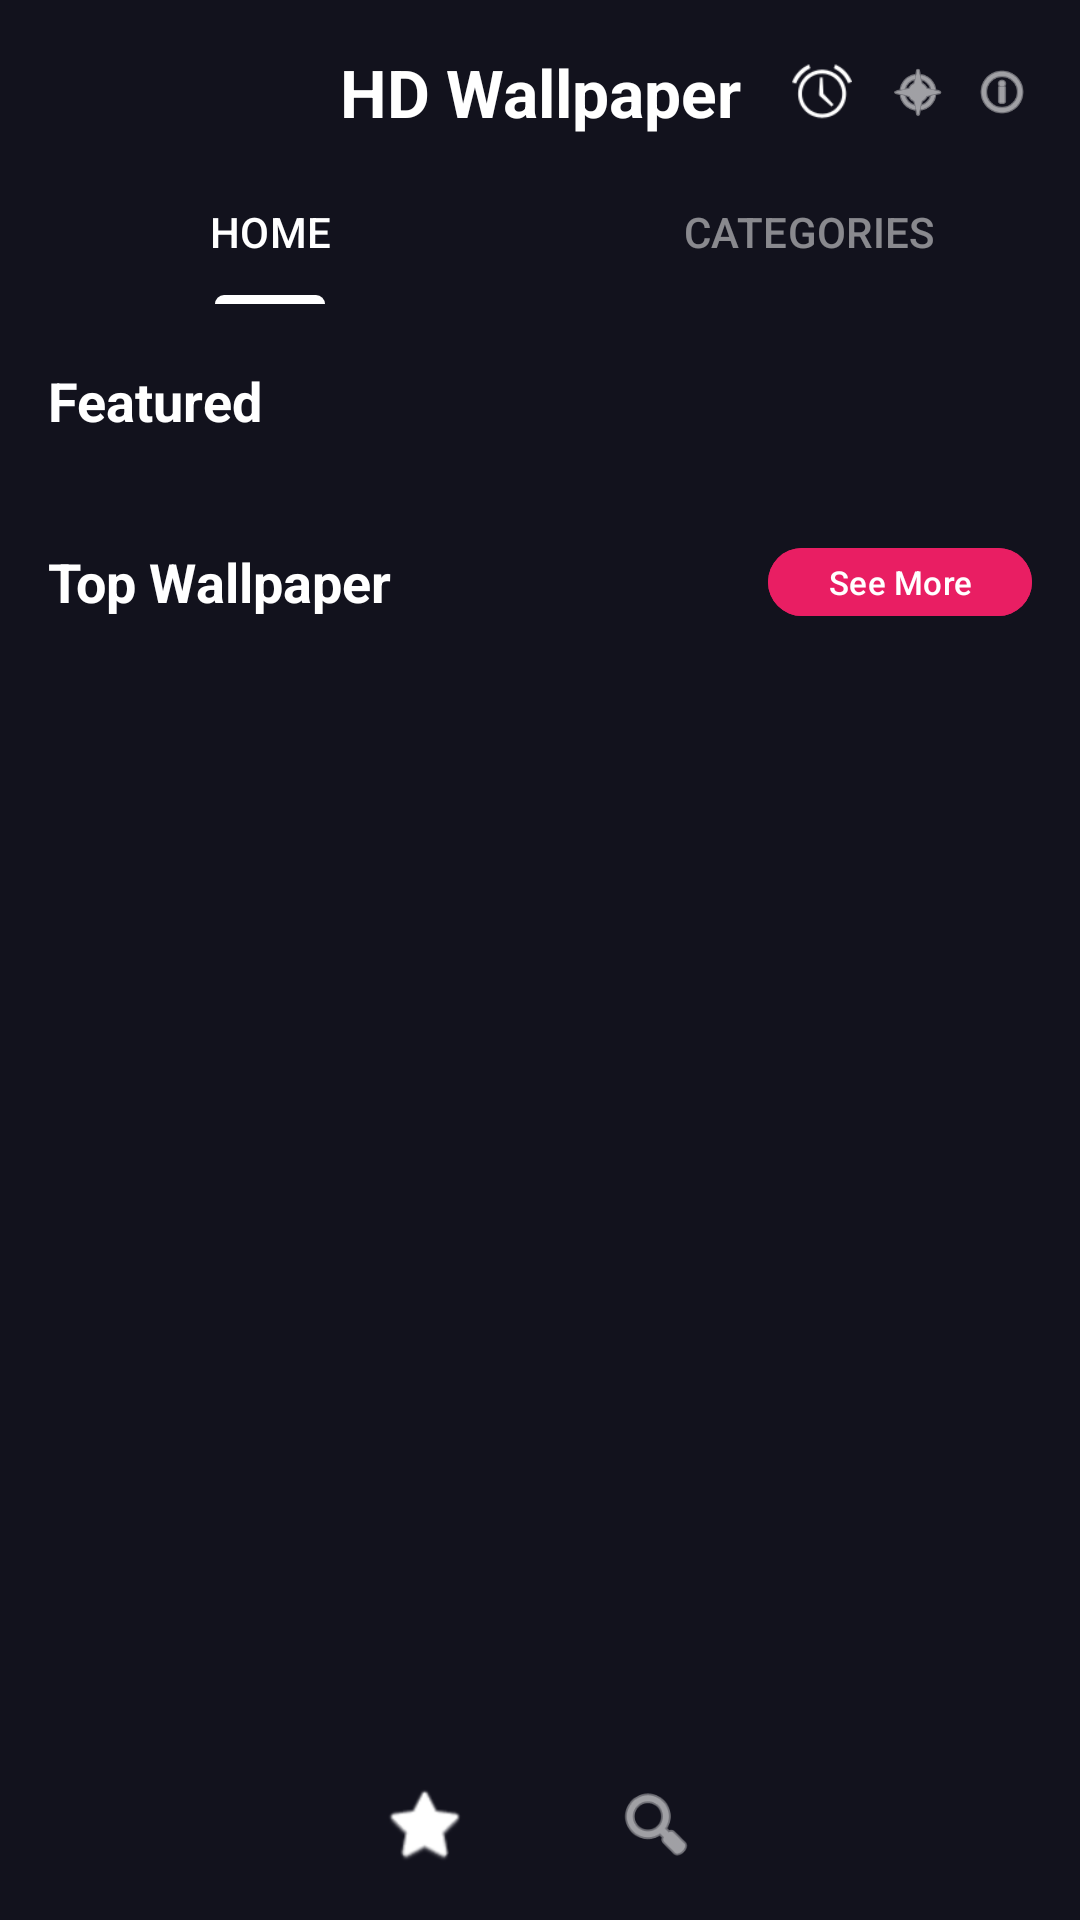

Produce the Android XML layout that renders to this screen, including the resource entries it uses.
<!-- AndroidManifest.xml: application theme Theme.BaseClean -->
<!-- res/layout/fragment_home.xml -->
<?xml version="1.0" encoding="utf-8"?>
<androidx.constraintlayout.widget.ConstraintLayout xmlns:android="http://schemas.android.com/apk/res/android"
    xmlns:app="http://schemas.android.com/apk/res-auto"
    xmlns:tools="http://schemas.android.com/tools"
    android:layout_width="match_parent"
    android:layout_height="match_parent"
    android:background="#12121D">

    
    <androidx.constraintlayout.widget.ConstraintLayout
        android:id="@+id/headerBar"
        android:layout_width="match_parent"
        android:layout_height="wrap_content"
        android:paddingTop="16dp"
        app:layout_constraintTop_toTopOf="parent">

        <TextView
            android:id="@+id/tvTitle"
            android:layout_width="wrap_content"
            android:layout_height="wrap_content"
            android:text="@string/hd_wallpaper"
            android:textColor="@color/white"
            android:textSize="22sp"
            android:textStyle="bold"
            app:layout_constraintEnd_toEndOf="parent"
            app:layout_constraintStart_toStartOf="parent"
            app:layout_constraintTop_toTopOf="parent" />

        <LinearLayout
            android:layout_width="wrap_content"
            android:layout_height="wrap_content"
            android:layout_marginEnd="16dp"
            android:gravity="center_vertical"
            android:orientation="horizontal"
            app:layout_constraintBottom_toBottomOf="@id/tvTitle"
            app:layout_constraintEnd_toEndOf="parent"
            app:layout_constraintTop_toTopOf="@id/tvTitle">

            <ImageView
                android:layout_width="20dp"
                android:layout_height="20dp"
                android:layout_marginEnd="12dp"
                android:src="@android:drawable/ic_lock_idle_alarm"
                app:tint="@color/white" />

            <ImageView
                android:layout_width="20dp"
                android:layout_height="20dp"
                android:layout_marginEnd="8dp"
                android:src="@android:drawable/ic_menu_compass"
                app:tint="@color/white" />

            <ImageView
                android:layout_width="20dp"
                android:layout_height="20dp"
                android:src="@android:drawable/ic_menu_info_details"
                app:tint="@color/white" />
        </LinearLayout>
    </androidx.constraintlayout.widget.ConstraintLayout>

    
    <com.google.android.material.tabs.TabLayout
        android:id="@+id/tabLayout"
        android:layout_width="match_parent"
        android:layout_height="wrap_content"
        android:layout_marginTop="8dp"
        android:background="@android:color/transparent"
        app:layout_constraintTop_toBottomOf="@id/headerBar"
        app:tabIndicatorColor="@color/white"
        app:tabIndicatorFullWidth="false"
        app:tabIndicatorHeight="3dp"
        app:tabSelectedTextColor="@color/white"
        app:tabTextColor="#80FFFFFF">

        <com.google.android.material.tabs.TabItem
            android:layout_width="wrap_content"
            android:layout_height="wrap_content"
            android:text="@string/home_tab" />

        <com.google.android.material.tabs.TabItem
            android:layout_width="wrap_content"
            android:layout_height="wrap_content"
            android:text="@string/categories_tab" />
    </com.google.android.material.tabs.TabLayout>

    
    <FrameLayout
        android:id="@+id/contentContainer"
        android:layout_width="match_parent"
        android:layout_height="0dp"
        app:layout_constraintBottom_toTopOf="@id/bottomBar"
        app:layout_constraintTop_toBottomOf="@id/tabLayout">

        
        <androidx.core.widget.NestedScrollView
            android:id="@+id/layoutHome"
            android:layout_width="match_parent"
            android:layout_height="match_parent"
            android:fillViewport="true"
            android:visibility="visible">

            <androidx.constraintlayout.widget.ConstraintLayout
                android:layout_width="match_parent"
                android:layout_height="wrap_content"
                android:paddingBottom="24dp">

                <TextView
                    android:id="@+id/tvFeatured"
                    android:layout_width="wrap_content"
                    android:layout_height="wrap_content"
                    android:layout_marginStart="16dp"
                    android:layout_marginTop="20dp"
                    android:text="@string/featured"
                    android:textColor="@color/white"
                    android:textSize="18sp"
                    android:textStyle="bold"
                    app:layout_constraintStart_toStartOf="parent"
                    app:layout_constraintTop_toTopOf="parent" />

                <androidx.recyclerview.widget.RecyclerView
                    android:id="@+id/rvFeatured"
                    android:layout_width="match_parent"
                    android:layout_height="wrap_content"
                    android:layout_marginTop="12dp"
                    android:clipToPadding="false"
                    android:orientation="horizontal"
                    android:paddingHorizontal="12dp"
                    app:layoutManager="androidx.recyclerview.widget.LinearLayoutManager"
                    app:layout_constraintTop_toBottomOf="@id/tvFeatured"
                    tools:listitem="@layout/item_featured" />

                <TextView
                    android:id="@+id/tvTopWallpaper"
                    android:layout_width="wrap_content"
                    android:layout_height="wrap_content"
                    android:layout_marginStart="16dp"
                    android:layout_marginTop="24dp"
                    android:text="@string/top_wallpaper"
                    android:textColor="@color/white"
                    android:textSize="18sp"
                    android:textStyle="bold"
                    app:layout_constraintStart_toStartOf="parent"
                    app:layout_constraintTop_toBottomOf="@id/rvFeatured" />

                <com.google.android.material.button.MaterialButton
                    android:id="@+id/btnSeeMore"
                    android:layout_width="wrap_content"
                    android:layout_height="wrap_content"
                    android:layout_marginEnd="16dp"
                    android:backgroundTint="#E91E63"
                    android:insetTop="0dp"
                    android:insetBottom="0dp"
                    android:minHeight="0dp"
                    android:paddingHorizontal="14dp"
                    android:paddingVertical="4dp"
                    android:text="@string/see_more"
                    android:textAllCaps="false"
                    android:textColor="@color/white"
                    android:textSize="11sp"
                    app:cornerRadius="16dp"
                    app:layout_constraintBottom_toBottomOf="@id/tvTopWallpaper"
                    app:layout_constraintEnd_toEndOf="parent"
                    app:layout_constraintTop_toTopOf="@id/tvTopWallpaper" />

                <androidx.recyclerview.widget.RecyclerView
                    android:id="@+id/rvTopWallpaper"
                    android:layout_width="match_parent"
                    android:layout_height="wrap_content"
                    android:layout_marginTop="16dp"
                    android:nestedScrollingEnabled="false"
                    android:paddingHorizontal="8dp"
                    app:layoutManager="androidx.recyclerview.widget.StaggeredGridLayoutManager"
                    app:layout_constraintTop_toBottomOf="@id/tvTopWallpaper"
                    app:spanCount="2"
                    tools:listitem="@layout/item_wallpaper" />
            </androidx.constraintlayout.widget.ConstraintLayout>
        </androidx.core.widget.NestedScrollView>

        
        <androidx.recyclerview.widget.RecyclerView
            android:id="@+id/rvCategories"
            android:layout_width="match_parent"
            android:layout_height="match_parent"
            android:clipToPadding="false"
            android:visibility="gone"
            app:layoutManager="androidx.recyclerview.widget.LinearLayoutManager"
            tools:listitem="@layout/item_category" />
    </FrameLayout>

    
    <androidx.constraintlayout.widget.ConstraintLayout
        android:id="@+id/bottomBar"
        android:layout_width="match_parent"
        android:layout_height="64dp"
        android:background="#12121D"
        app:layout_constraintBottom_toBottomOf="parent">

        <ImageView
            android:id="@+id/ivHome"
            android:layout_width="28dp"
            android:layout_height="28dp"
            android:src="@drawable/ic_app"
            app:layout_constraintBottom_toBottomOf="parent"
            app:layout_constraintEnd_toStartOf="@id/ivFavorite"
            app:layout_constraintHorizontal_chainStyle="spread"
            app:layout_constraintStart_toStartOf="parent"
            app:layout_constraintTop_toTopOf="parent"
            app:tint="#E91E63" />

        <ImageView
            android:id="@+id/ivFavorite"
            android:layout_width="28dp"
            android:layout_height="28dp"
            android:src="@android:drawable/btn_star_big_off"
            app:layout_constraintBottom_toBottomOf="parent"
            app:layout_constraintEnd_toStartOf="@id/ivSearch"
            app:layout_constraintStart_toEndOf="@id/ivHome"
            app:layout_constraintTop_toTopOf="parent"
            app:tint="@color/white" />

        <ImageView
            android:id="@+id/ivSearch"
            android:layout_width="28dp"
            android:layout_height="28dp"
            android:src="@android:drawable/ic_menu_search"
            app:layout_constraintBottom_toBottomOf="parent"
            app:layout_constraintEnd_toStartOf="@id/ivProfile"
            app:layout_constraintStart_toEndOf="@id/ivFavorite"
            app:layout_constraintTop_toTopOf="parent"
            app:tint="@color/white" />

        <ImageView
            android:id="@+id/ivProfile"
            android:layout_width="28dp"
            android:layout_height="28dp"
            android:src="@drawable/ic_user"
            app:layout_constraintBottom_toBottomOf="parent"
            app:layout_constraintEnd_toEndOf="parent"
            app:layout_constraintStart_toEndOf="@id/ivSearch"
            app:layout_constraintTop_toTopOf="parent"
            app:tint="@color/white" />
    </androidx.constraintlayout.widget.ConstraintLayout>

</androidx.constraintlayout.widget.ConstraintLayout>
<!-- res/layout/item_featured.xml (included above) -->
<?xml version="1.0" encoding="utf-8"?>
<com.google.android.material.card.MaterialCardView xmlns:android="http://schemas.android.com/apk/res/android"
    xmlns:app="http://schemas.android.com/apk/res-auto"
    android:layout_width="140dp"
    android:layout_height="100dp"
    android:layout_margin="4dp"
    app:cardCornerRadius="12dp"
    app:cardElevation="0dp"
    app:strokeWidth="0dp">

    <FrameLayout
        android:layout_width="match_parent"
        android:layout_height="match_parent">

        <ImageView
            android:id="@+id/ivFeatured"
            android:layout_width="match_parent"
            android:layout_height="match_parent"
            android:scaleType="centerCrop"
            android:src="@drawable/ic_launcher_background" />

        <View
            android:layout_width="match_parent"
            android:layout_height="match_parent"
            android:background="#4D000000" />

        <TextView
            android:id="@+id/tvFeaturedTitle"
            android:layout_width="wrap_content"
            android:layout_height="wrap_content"
            android:layout_gravity="bottom|start"
            android:layout_margin="8dp"
            android:text="Arts"
            android:textColor="@color/white"
            android:textSize="14sp"
            android:textStyle="bold" />
    </FrameLayout>
</com.google.android.material.card.MaterialCardView>
<!-- res/layout/item_wallpaper.xml (included above) -->
<?xml version="1.0" encoding="utf-8"?>
<com.google.android.material.card.MaterialCardView xmlns:android="http://schemas.android.com/apk/res/android"
    xmlns:app="http://schemas.android.com/apk/res-auto"
    android:layout_width="match_parent"
    android:layout_height="wrap_content"
    android:layout_margin="4dp"
    app:cardCornerRadius="12dp"
    app:cardElevation="0dp"
    app:strokeWidth="0dp">

    <ImageView
        android:id="@+id/ivWallpaper"
        android:layout_width="match_parent"
        android:layout_height="200dp"
        android:scaleType="centerCrop"
        android:src="@drawable/ic_launcher_background" />
</com.google.android.material.card.MaterialCardView>
<!-- res/layout/item_category.xml (included above) -->
<?xml version="1.0" encoding="utf-8"?>
<com.google.android.material.card.MaterialCardView xmlns:android="http://schemas.android.com/apk/res/android"
    xmlns:app="http://schemas.android.com/apk/res-auto"
    android:layout_width="match_parent"
    android:layout_height="180dp"
    android:layout_marginHorizontal="12dp"
    android:layout_marginVertical="6dp"
    app:cardCornerRadius="0dp"
    app:cardElevation="0dp"
    app:strokeWidth="0dp">

    <FrameLayout
        android:layout_width="match_parent"
        android:layout_height="match_parent">

        <ImageView
            android:id="@+id/ivCategory"
            android:layout_width="match_parent"
            android:layout_height="match_parent"
            android:scaleType="centerCrop"
            android:src="@drawable/ic_launcher_background" />

        <View
            android:layout_width="match_parent"
            android:layout_height="match_parent"
            android:background="#4D000000" />

        <TextView
            android:id="@+id/tvCategoryTitle"
            android:layout_width="wrap_content"
            android:layout_height="wrap_content"
            android:layout_gravity="center"
            android:text="Animals"
            android:textColor="@color/white"
            android:textSize="22sp"
            android:textStyle="bold" />
    </FrameLayout>
</com.google.android.material.card.MaterialCardView>
<!-- resources referenced by this layout -->
<resources>
  <color name="white">#FFFFFFFF</color>
  <!-- drawable ic_launcher_background: webp bitmap (mipmap-hdpi, 19496 bytes) -->
  <string name="categories_tab" translatable="false">CATEGORIES</string>
  <string name="featured" translatable="false">Featured</string>
  <string name="hd_wallpaper" translatable="false">HD Wallpaper</string>
  <string name="home_tab" translatable="false">HOME</string>
  <string name="see_more" translatable="false">See More</string>
  <string name="top_wallpaper" translatable="false">Top Wallpaper</string>
  <style name="Theme.BaseClean" parent="Theme.Material3.DayNight.NoActionBar">
          
          <item name="colorPrimary">@color/purple_500</item>
          <item name="colorOnPrimary">@color/white</item>
          
          <item name="colorSecondary">@color/teal_200</item>
          <item name="colorOnSecondary">@color/black</item>
          
          <item name="android:statusBarColor">?attr/colorPrimaryContainer</item>
          
      </style>
  <color name="purple_500">#FF6200EE</color>
  <color name="teal_200">#FF03DAC5</color>
  <color name="black">#FF000000</color>
</resources>
